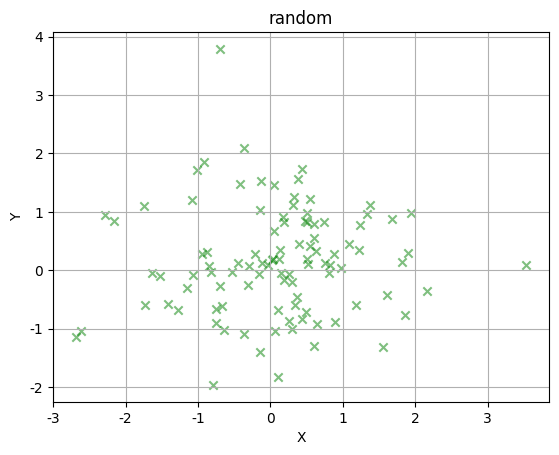

Write the Python code that produced this figure.
"""
about draw with scatter
"""
import numpy as np
import matplotlib.pyplot as plt
plt.rcParams['font.sans-serif']=['SimHei']
plt.rcParams['axes.unicode_minus']=False
N=100
x=np.random.randn(N)
y=np.random.randn(N)
color=['r','y','k','g','m']
plt.scatter(x,y,c='g',marker='x',alpha=0.5,edgecolors='g')
plt.title('random')
plt.xlabel('X')
plt.ylabel('Y')
plt.grid(True)
plt.show()